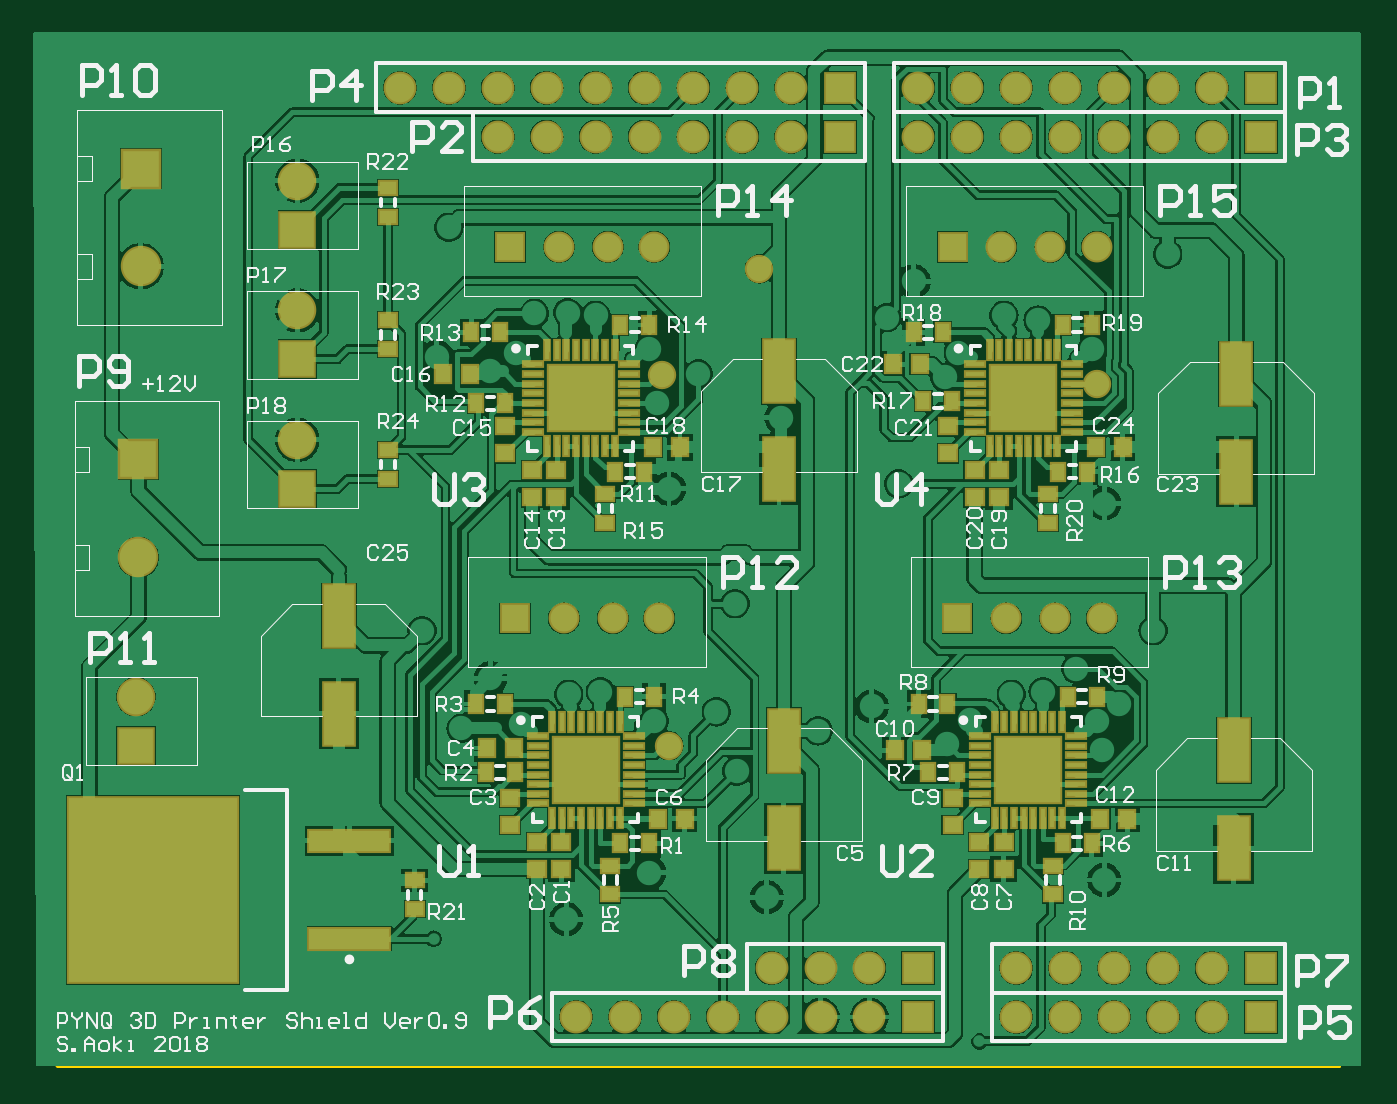
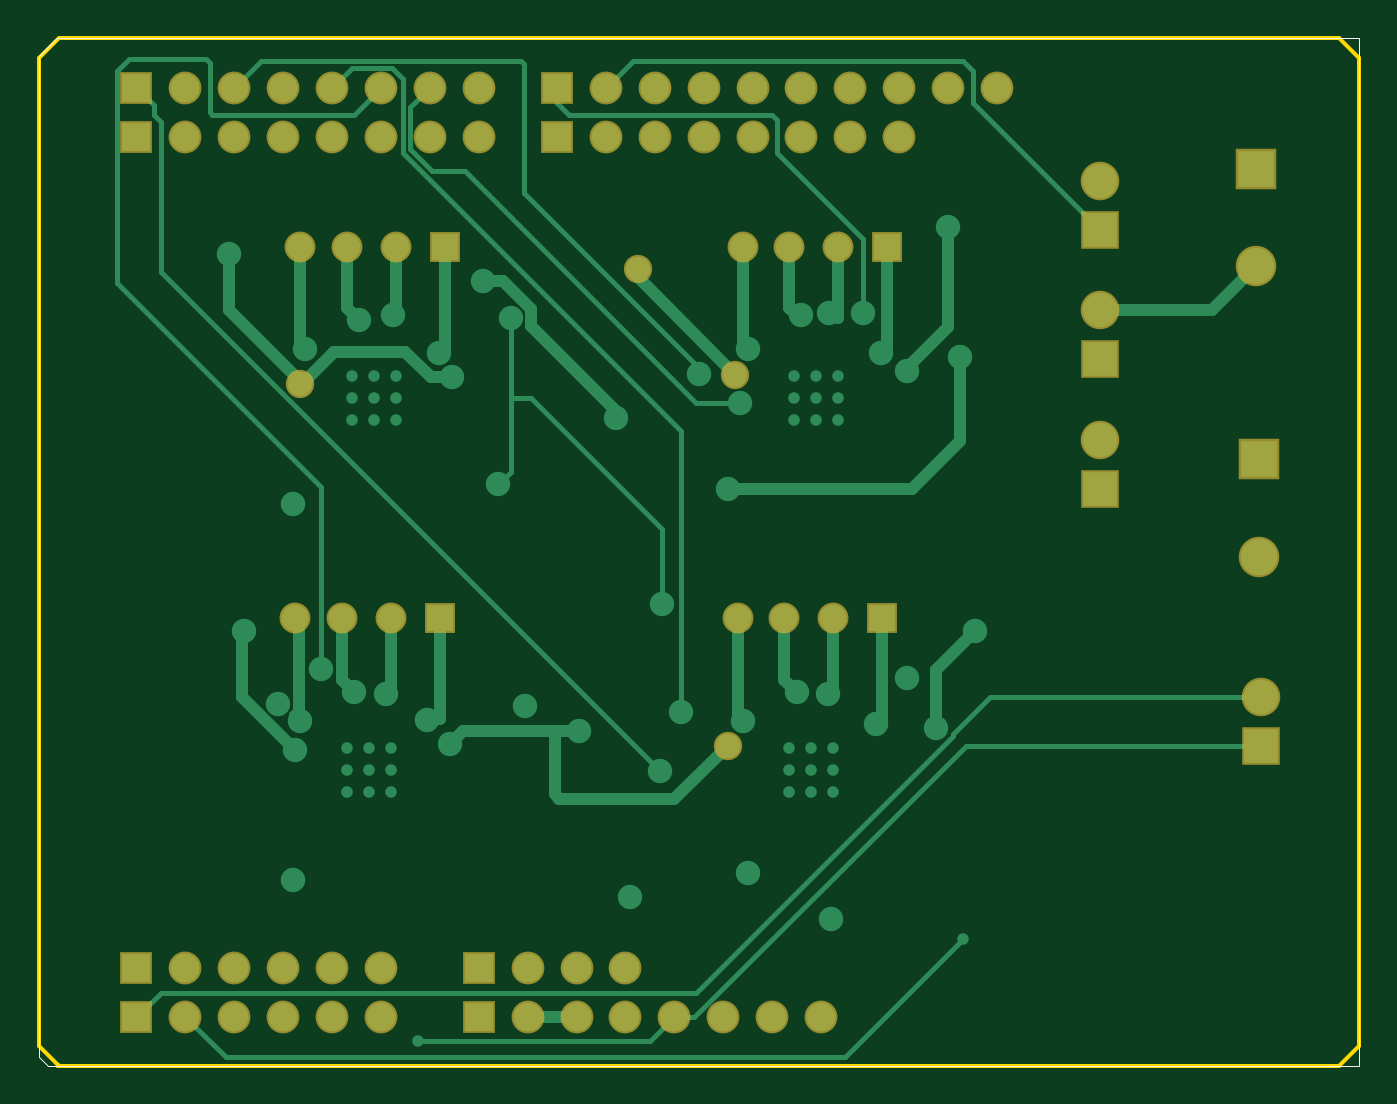
Circuit board: 7 layer files. Board 68.6 x 53.4 mm.
- bottom_copper: PCB.GBL (9088 bytes)
- bottom_silk: PCB.GBO (415 bytes)
- bottom_mask: PCB.GBS (2256 bytes)
- outline: PCB.GM1 (607 bytes)
- top_copper: PCB.GTL (155930 bytes)
- top_silk: PCB.GTO (36622 bytes)
- top_mask: PCB.GTS (8288 bytes)

=== bottom_copper: PCB.GBL (9088 bytes, source omitted) ===
=== bottom_silk: PCB.GBO ===
G04 Layer_Color=32896*
%FSLAX42Y42*%
%MOMM*%
G71*
G01*
G75*
%ADD22C,0.03*%
%ADD23C,0.01*%
D22*
X14006Y4392D02*
Y4852D01*
X13958Y4344D02*
X14006Y4392D01*
X13758Y4344D02*
X13958D01*
X13915Y9682D02*
X14006Y9591D01*
Y9586D02*
Y9591D01*
X14008Y8090D02*
Y9586D01*
X13758Y9682D02*
X13915D01*
D23*
X7151Y4344D02*
Y9682D01*
X13758D01*
X7151Y4344D02*
X13758D01*
X14008Y4852D02*
Y8129D01*
M02*

=== bottom_mask: PCB.GBS ===
G04 Layer_Color=16711935*
%FSLAX44Y44*%
%MOMM*%
G71*
G01*
G75*
%ADD46C,1.7032*%
%ADD47R,1.7032X1.7032*%
%ADD48R,2.1032X2.1032*%
%ADD49C,2.1032*%
%ADD50C,1.6032*%
%ADD51R,1.6032X1.6032*%
%ADD52C,2.0032*%
%ADD53R,2.0032X2.0032*%
%ADD54C,1.4732*%
D46*
X1096010Y485140D02*
D03*
X1121410D02*
D03*
X1146810D02*
D03*
X1324610D02*
D03*
X1299210D02*
D03*
X1273810D02*
D03*
X1248410D02*
D03*
X1223010D02*
D03*
X1146810Y459740D02*
D03*
X1121410D02*
D03*
X1096010D02*
D03*
X1070610D02*
D03*
X1045210D02*
D03*
X1019810D02*
D03*
X994410D02*
D03*
X1324610D02*
D03*
X1299210D02*
D03*
X1273810D02*
D03*
X1248410D02*
D03*
X1223010D02*
D03*
X1106170Y916940D02*
D03*
X1080770D02*
D03*
X1055370D02*
D03*
X1029970D02*
D03*
X1004570D02*
D03*
X979170D02*
D03*
X953770D02*
D03*
X1324610D02*
D03*
X1299210D02*
D03*
X1273810D02*
D03*
X1248410D02*
D03*
X1223010D02*
D03*
X1197610D02*
D03*
X1172210D02*
D03*
X1080770Y942340D02*
D03*
X902970D02*
D03*
X928370D02*
D03*
X953770D02*
D03*
X979170D02*
D03*
X1004570D02*
D03*
X1029970D02*
D03*
X1055370D02*
D03*
X1106170D02*
D03*
X1324610D02*
D03*
X1299210D02*
D03*
X1273810D02*
D03*
X1248410D02*
D03*
X1223010D02*
D03*
X1197610D02*
D03*
X1172210D02*
D03*
D47*
Y485140D02*
D03*
X1350010D02*
D03*
X1172210Y459740D02*
D03*
X1350010D02*
D03*
X1131570Y916940D02*
D03*
X1350010D02*
D03*
X1131570Y942340D02*
D03*
X1350010D02*
D03*
D48*
X767080Y749300D02*
D03*
X768350Y900430D02*
D03*
D49*
X767080Y698500D02*
D03*
X768350Y849630D02*
D03*
D50*
X1037590Y666750D02*
D03*
X988060D02*
D03*
X1013460D02*
D03*
X1267460D02*
D03*
X1217930D02*
D03*
X1243330D02*
D03*
X1035050Y859790D02*
D03*
X985520D02*
D03*
X1010920D02*
D03*
X1264920D02*
D03*
X1215390D02*
D03*
X1240790D02*
D03*
D51*
X962660Y666750D02*
D03*
X1192530D02*
D03*
X960120Y859790D02*
D03*
X1189990D02*
D03*
D52*
X765810Y626110D02*
D03*
X849630Y894080D02*
D03*
Y826770D02*
D03*
Y759460D02*
D03*
D53*
X765810Y600710D02*
D03*
X849630Y868680D02*
D03*
Y801370D02*
D03*
Y734060D02*
D03*
D54*
X1042670Y600710D02*
D03*
X1264920Y788670D02*
D03*
X1039213Y793397D02*
D03*
X1089660Y848360D02*
D03*
M02*

=== outline: PCB.GM1 ===
G04 Layer_Color=16711935*
%FSLAX44Y44*%
%MOMM*%
G71*
G01*
G75*
%ADD33C,0.2000*%
D33*
X1400810Y485204D02*
Y812863D01*
X1390650Y434530D02*
X1390714Y434467D01*
X1390650Y434530D02*
X1390714Y434467D01*
X1390650Y434530D02*
X1390840D01*
X1400810Y444500D01*
X1375774Y434403D02*
X1390523D01*
X1400810Y444500D02*
Y485204D01*
X1390650Y967740D02*
X1400586Y957804D01*
X1375774Y968188D02*
X1390202D01*
X1400586Y801594D02*
Y957804D01*
X715073Y957580D02*
Y958092D01*
X725170Y968188D01*
X1375774D01*
X715073Y444500D02*
X725170Y434403D01*
X1375774D01*
X715073Y444500D02*
Y958092D01*
M02*

=== top_copper: PCB.GTL (155930 bytes, source omitted) ===
=== top_silk: PCB.GTO (36622 bytes, source omitted) ===
=== top_mask: PCB.GTS (8288 bytes, source omitted) ===
